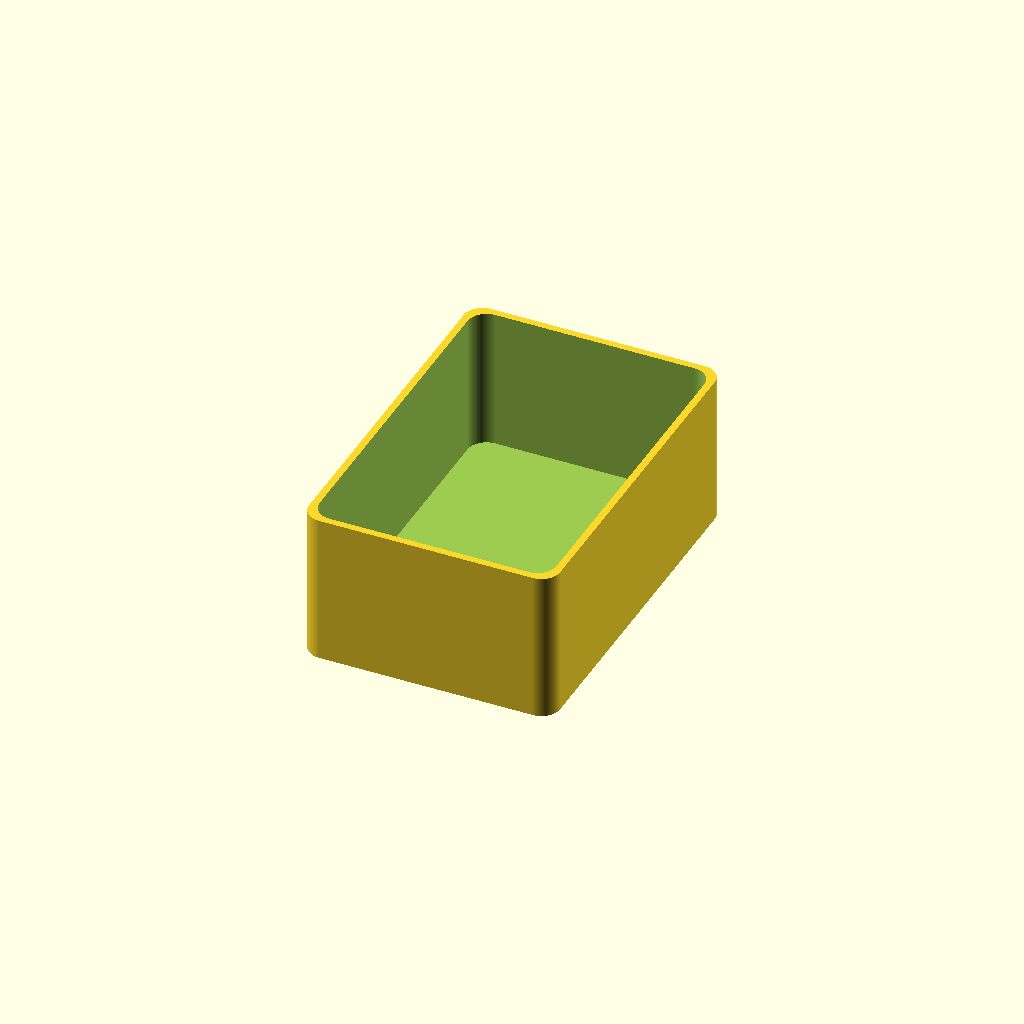
Cell 1: the model at its default parameters.
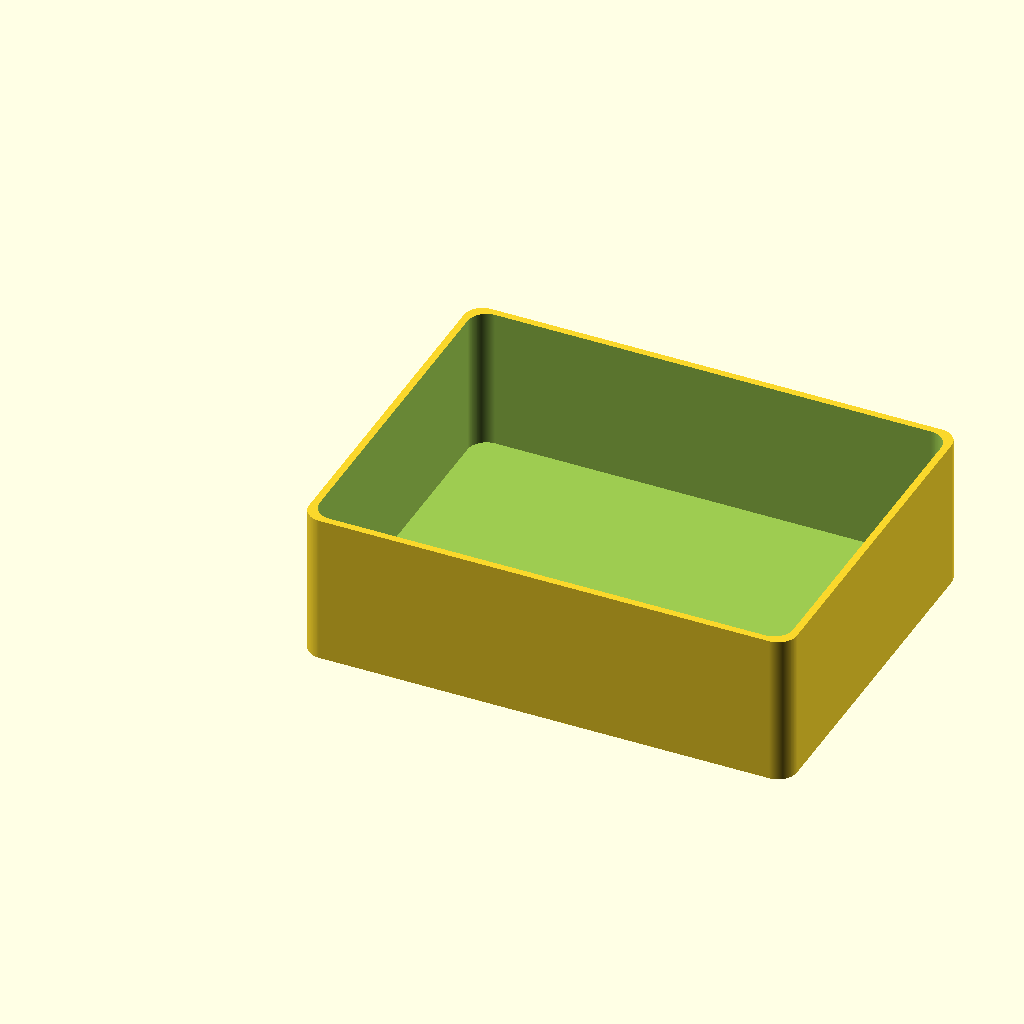
Cell 2: inside_length = 200 (everything else at default).
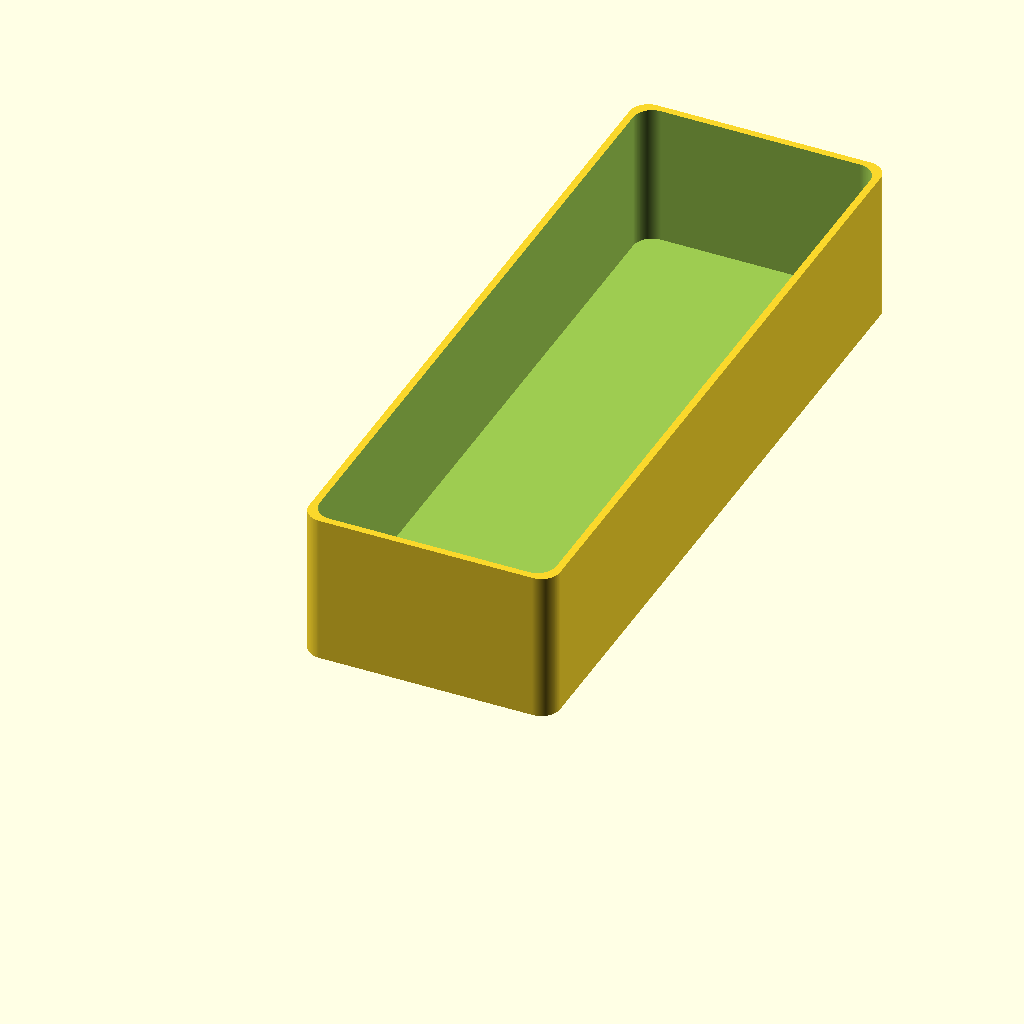
Cell 3: the same model with inside_width = 300.
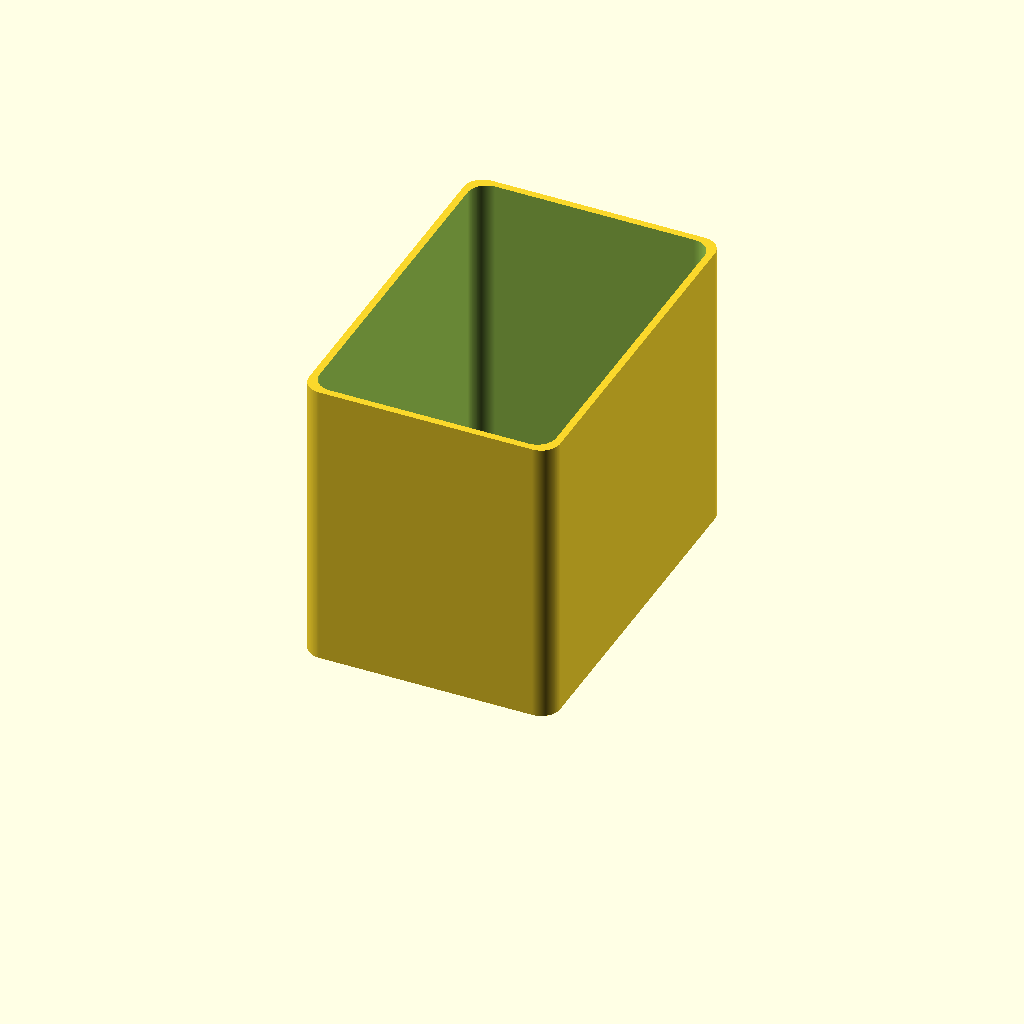
Cell 4 — inside_height set to 120, the other parameters unchanged.
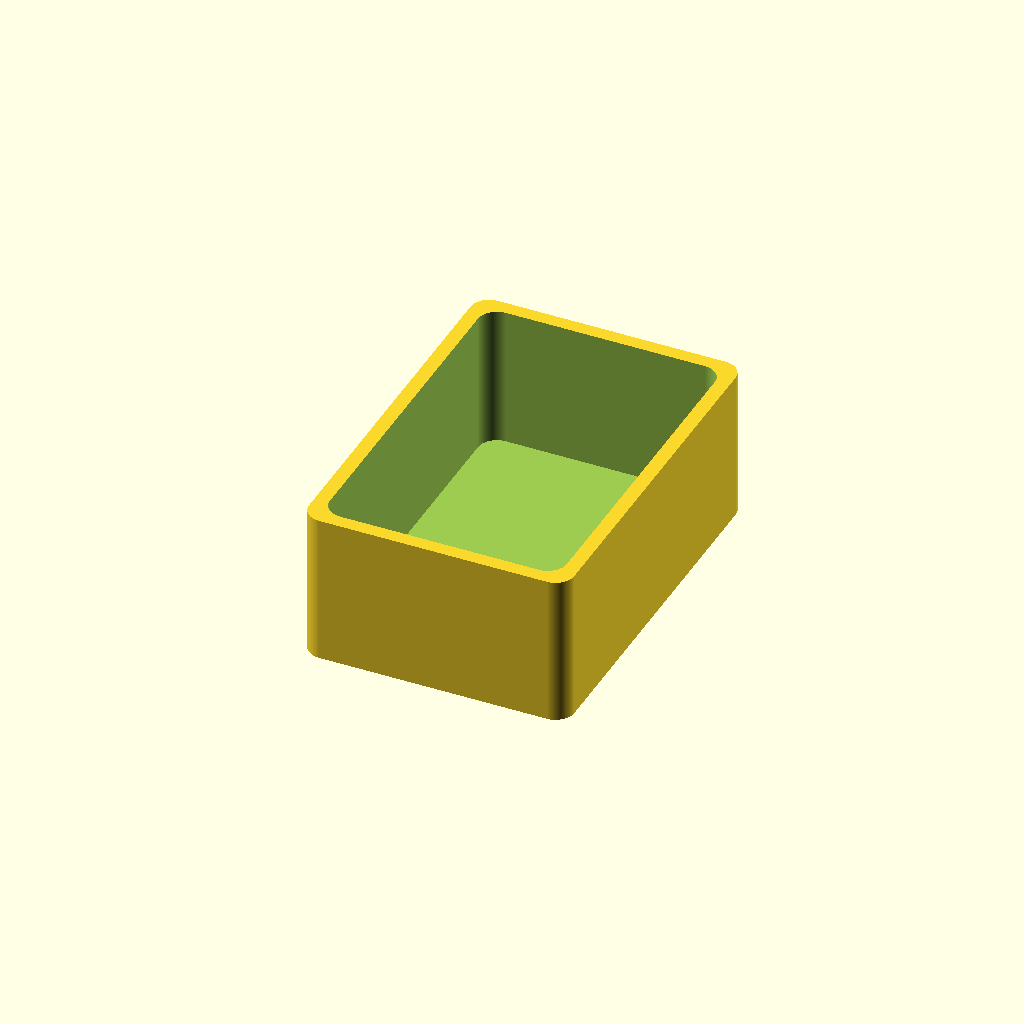
Cell 5: the same model with wall_thickness = 6.
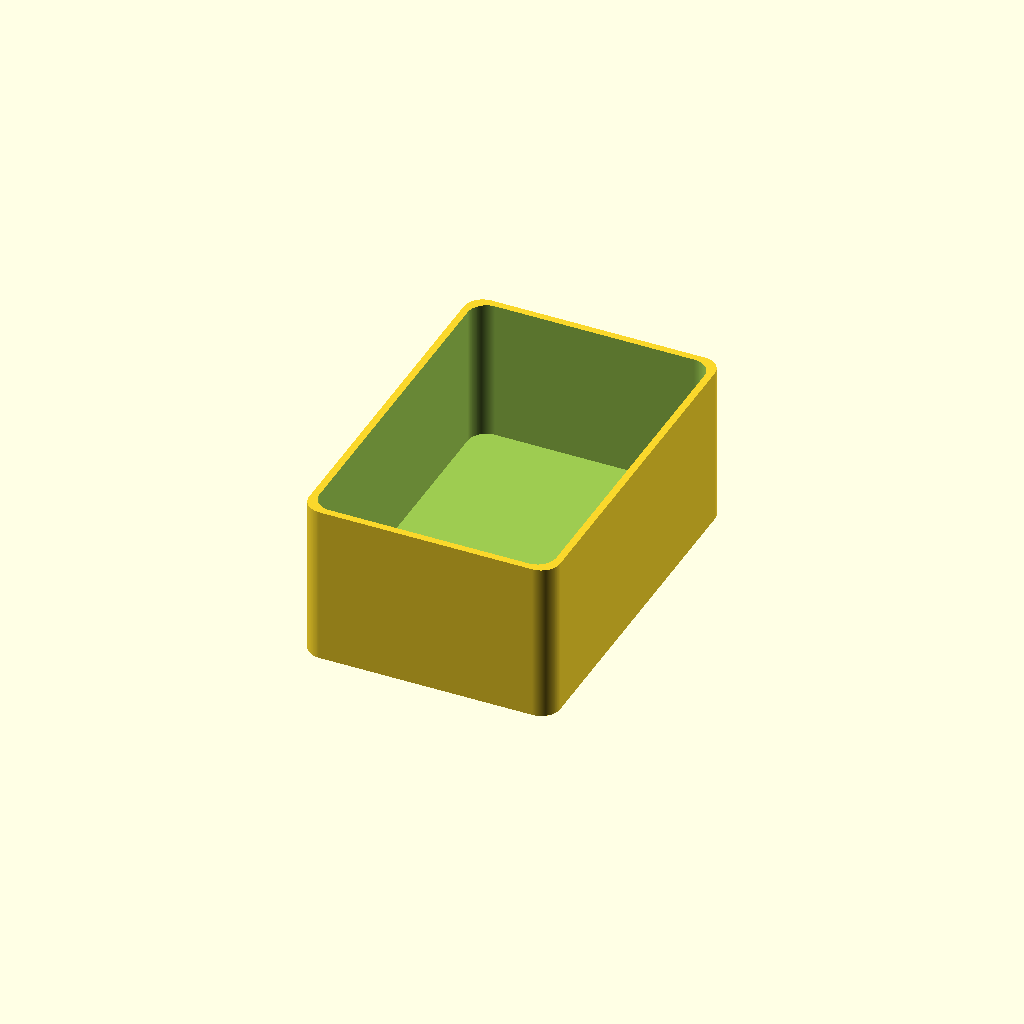
Cell 6: the same model with floor_thickness = 8.
One fixed orthographic camera (rotation 55°, 0°, 25°; colour scheme Cornfield) for every cell.
Source of the model, CAD/OpenSCAD/YAPPE_Base.scad:
//=====================================================================
// YAPPE
// Base 
//
// Project : YAPPE
// File    : YAPPE_Base.scad
// Author  : Björn Verbruggen
//
// Description
// ------------
// YAPPE is Yet Another Pump Placement Element.
// YAPPE is designed for the Ubbink Air 100 indoor air pump.
// YAPPE allows inexpensive indoor air pumps to survive outdoor use. Because buying a proper outdoor pump would be far too sensible.
// YAPPE helps your pump survive Belgian Summer humidity ;)
// 
// Separate printable parts:
// - base/inner box (this file)
// - lid/outer box
// - feet
//
// Model philosophy
// ----------------
// 1. Reuse previous created parts.
// 2. Only add air grid and pump support in base.
// 3. Printable in PETG/ABS/ASA; shoult fit Prusa Mini+ or Bambu X1C
// 4. KISS+: design contains only logic where needed, calibration is done manually.
// 
//
// Version
// -------
// YAPPE 0.1
//=====================================================================

//=====================================================================
// PARAMETERS
//=====================================================================


//--------------------------------------------------
// Internal dimensions
//--------------------------------------------------

inside_length = 100;      // mm
inside_width  = 150;      // mm
inside_height = 60;       // mm


//--------------------------------------------------
// Wall dimensions
//--------------------------------------------------

wall_thickness  = 3;      // mm
floor_thickness = 4;      // mm


//--------------------------------------------------
// Corner radius
//--------------------------------------------------

corner_radius = 8;        // mm


//--------------------------------------------------
// Boolean operations
//--------------------------------------------------

boolean_overlap = 1;      // mm




//--------------------------------------------------
// Rendering
//--------------------------------------------------

preview_fn = 24;
render_fn  = 128;

$fn = render_fn;




//=====================================================================
// DERIVED DIMENSIONS
//=====================================================================


//--------------------------------------------------
// Enclosure
//--------------------------------------------------

outside_length =
    inside_length +
    (wall_thickness * 2);

outside_width =
    inside_width +
    (wall_thickness * 2);

outside_height =
    inside_height +
    floor_thickness;





//=====================================================================
// MODULES
//=====================================================================


//--------------------------------------------------
// Corner
//--------------------------------------------------

module corner(x, y, height)
{

    translate([x, y, 0])
    {

        cylinder(
            h = height,
            r = corner_radius
        );

    }

}


//--------------------------------------------------
// Shell
//--------------------------------------------------

module shell()
{

    hull()
    {

        corner(
            corner_radius,
            corner_radius,
            outside_height
        );

        corner(
            outside_length - corner_radius,
            corner_radius,
            outside_height
        );

        corner(
            outside_length - corner_radius,
            outside_width - corner_radius,
            outside_height
        );

        corner(
            corner_radius,
            outside_width - corner_radius,
            outside_height
        );

    }

}



//--------------------------------------------------
// Cavity
//--------------------------------------------------

module cavity()
{

    translate([
        wall_thickness,
        wall_thickness,
        floor_thickness
    ])
    {

        hull()
        {

            corner(
                corner_radius,
                corner_radius,
                inside_height + boolean_overlap
            );

            corner(
                inside_length - corner_radius,
                corner_radius,
                inside_height + boolean_overlap
            );

            corner(
                inside_length - corner_radius,
                inside_width - corner_radius,
                inside_height + boolean_overlap
            );

            corner(
                corner_radius,
                inside_width - corner_radius,
                inside_height + boolean_overlap
            );

        }

    }

}




//=====================================================================
// MAIN ASSEMBLY
//=====================================================================

module base()
{
    difference()
    {
        //--------------------------------------------------
        // Complete geometry
        //--------------------------------------------------

        union()
        {
            //----------------------------------
            // Enclosure shell
            //----------------------------------

            difference()
            {
                shell();
                cavity();
            }

            //----------------------------------
            // Internal structures
            //----------------------------------





    }
}
}
base();
Parameter table extracted from the source (name, type, default, range or options):
inside_length: number, default 100
inside_width: number, default 150
inside_height: number, default 60
wall_thickness: number, default 3
floor_thickness: number, default 4
corner_radius: number, default 8
boolean_overlap: number, default 1
preview_fn: number, default 24
render_fn: number, default 128
